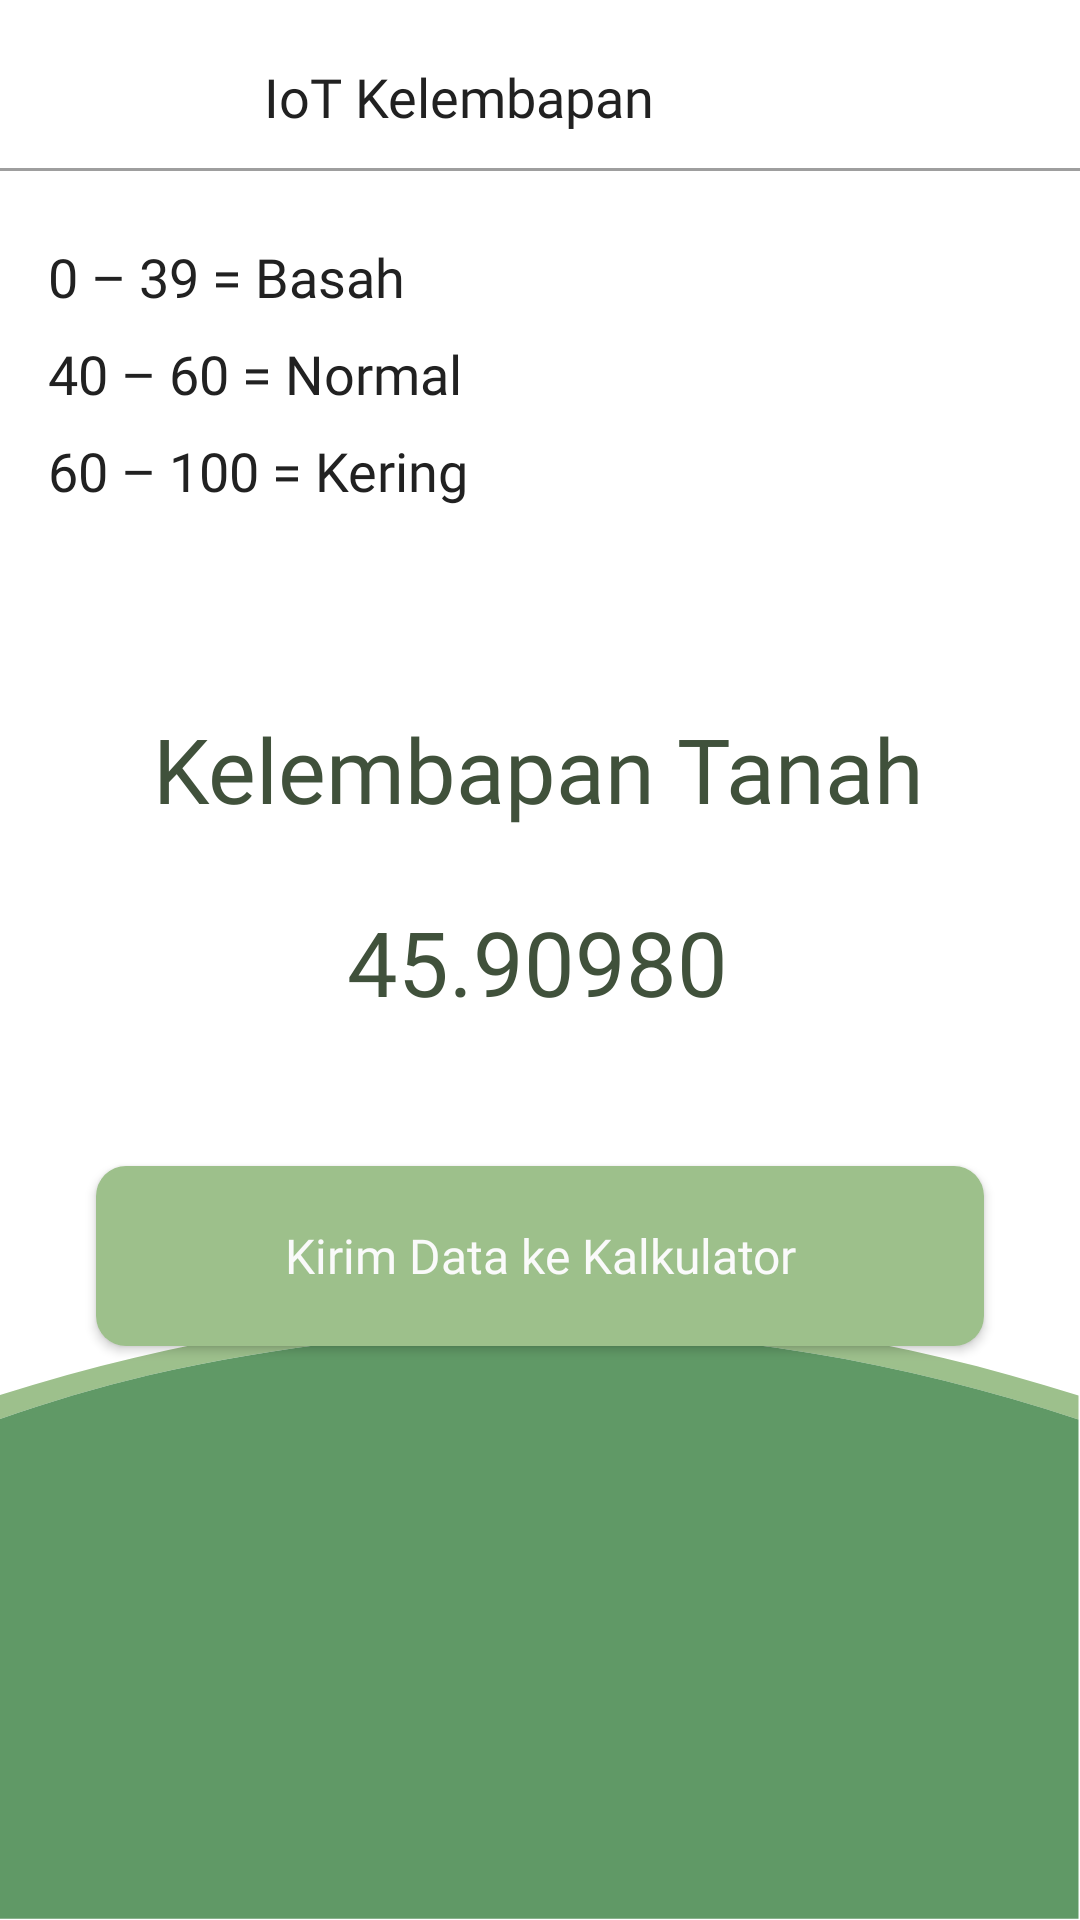

This screen was rendered from an Android layout file. Write that file and the resources it references.
<!-- AndroidManifest.xml: application theme Theme.Organeco -->
<!-- res/layout/activity_moisture.xml -->
<?xml version="1.0" encoding="utf-8"?>
<androidx.constraintlayout.widget.ConstraintLayout xmlns:android="http://schemas.android.com/apk/res/android"
    xmlns:app="http://schemas.android.com/apk/res-auto"
    xmlns:tools="http://schemas.android.com/tools"
    android:layout_width="match_parent"
    android:layout_height="match_parent"
    android:background="@drawable/bg2"
    tools:context=".view.activity.moisture.MoistureActivity">

    <androidx.appcompat.widget.Toolbar
        android:id="@+id/toolbar"
        android:layout_width="match_parent"
        android:layout_height="?attr/actionBarSize"
        app:layout_constraintEnd_toEndOf="parent"
        app:layout_constraintStart_toStartOf="parent"
        app:layout_constraintTop_toTopOf="parent" />

    <ImageButton
        android:id="@+id/btnBack"
        android:layout_width="48dp"
        android:layout_height="48dp"
        android:layout_marginStart="8dp"
        android:layout_marginTop="8dp"
        android:background="@color/gray_000"
        android:contentDescription="@string/arrow_back"
        app:layout_constraintBottom_toBottomOf="@+id/toolbar"
        app:layout_constraintStart_toStartOf="@+id/toolbar"
        app:layout_constraintTop_toTopOf="@+id/toolbar"
        app:srcCompat="@drawable/ic_baseline_arrow_back_24" />

    <View
        android:id="@+id/view2"
        android:layout_width="match_parent"
        android:layout_height="1dp"
        android:background="@color/gray_500"
        app:layout_constraintEnd_toEndOf="parent"
        app:layout_constraintStart_toStartOf="parent"
        app:layout_constraintTop_toBottomOf="@+id/toolbar" />

    <TextView
        android:id="@+id/textView9"
        style="@style/textRegular4Black"
        android:layout_width="0dp"
        android:layout_height="wrap_content"
        android:layout_marginTop="8dp"
        android:text="@string/normal"
        app:layout_constraintEnd_toEndOf="@+id/textView8"
        app:layout_constraintStart_toStartOf="@+id/textView8"
        app:layout_constraintTop_toBottomOf="@+id/textView8" />

    <TextView
        android:id="@+id/textView11"
        style="@style/textRegular4Black"
        android:layout_width="0dp"
        android:layout_height="wrap_content"
        android:layout_marginTop="8dp"
        android:text="@string/dry"
        app:layout_constraintEnd_toEndOf="@+id/textView9"
        app:layout_constraintStart_toStartOf="@+id/textView9"
        app:layout_constraintTop_toBottomOf="@+id/textView9" />

    <TextView
        android:id="@+id/textView3"
        style="@style/textH3Black"
        android:layout_width="wrap_content"
        android:layout_height="wrap_content"
        android:layout_marginStart="32dp"
        android:text="@string/iot_moisture"
        app:layout_constraintBottom_toBottomOf="@+id/btnBack"
        app:layout_constraintStart_toEndOf="@+id/btnBack"
        app:layout_constraintTop_toTopOf="@+id/btnBack" />

    <Button
        android:id="@+id/btnSend"
        style="@style/textH4White"
        android:layout_width="0dp"
        android:layout_height="60dp"
        android:layout_marginStart="32dp"
        android:layout_marginTop="48dp"
        android:layout_marginEnd="32dp"
        android:background="@drawable/rounded_bg_button_three"
        android:text="@string/send_to_calculator"
        android:textAllCaps="false"
        app:layout_constraintEnd_toEndOf="parent"
        app:layout_constraintHorizontal_bias="0.0"
        app:layout_constraintStart_toStartOf="parent"
        app:layout_constraintTop_toBottomOf="@+id/tvMoisture" />

    <TextView
        android:id="@+id/textView6"
        style="@style/textH1Black"
        android:layout_width="wrap_content"
        android:layout_height="wrap_content"
        android:layout_marginTop="180dp"
        android:text="@string/moisture"
        app:layout_constraintEnd_toEndOf="parent"
        app:layout_constraintHorizontal_bias="0.496"
        app:layout_constraintStart_toStartOf="parent"
        app:layout_constraintTop_toBottomOf="@+id/toolbar" />

    <TextView
        android:id="@+id/tvMoisture"
        style="@style/textH1Black"
        android:layout_width="wrap_content"
        android:layout_height="wrap_content"
        android:layout_marginTop="24dp"
        android:text="@string/number_moisture"
        app:layout_constraintEnd_toEndOf="parent"
        app:layout_constraintHorizontal_bias="0.496"
        app:layout_constraintStart_toStartOf="parent"
        app:layout_constraintTop_toBottomOf="@+id/textView6" />

    <TextView
        android:id="@+id/textView8"
        style="@style/textRegular4Black"
        android:layout_width="0dp"
        android:layout_height="wrap_content"
        android:layout_marginStart="16dp"
        android:layout_marginTop="24dp"
        android:layout_marginEnd="16dp"
        android:text="@string/wet"
        app:layout_constraintEnd_toEndOf="parent"
        app:layout_constraintStart_toStartOf="parent"
        app:layout_constraintTop_toBottomOf="@+id/toolbar" />

</androidx.constraintlayout.widget.ConstraintLayout>
<!-- resources referenced by this layout -->
<resources>
  <color name="gray_000">#FFFFFF</color>
  <color name="gray_500">#9E9E9E</color>
  <!-- drawable bg2 (drawable) -->
  <?xml version="1.0" encoding="utf-8"?>
  <vector xmlns:android="http://schemas.android.com/apk/res/android"
      android:width="360dp"
      android:height="800dp"
      android:viewportWidth="360"
      android:viewportHeight="800">
  
      <path
          android:fillColor="#ffffff"
          android:pathData="M -0.5,-0.5 C 119.5,-0.5 239.5,-0.5 359.5,-0.5C 359.5,193.5 359.5,387.5 359.5,581.5C 239.464,533.661 119.464,533.661 -0.5,581.5C -0.5,387.5 -0.5,193.5 -0.5,-0.5 Z"
          android:strokeWidth="1" />
      <path
          android:fillColor="#9dc08c"
          android:pathData="M 359.5,581.5 C 359.5,584.833 359.5,588.167 359.5,591.5C 258.322,549.371 154.988,543.204 49.5,573C 32.3808,578.093 15.7142,584.26 -0.5,591.5C -0.5,588.167 -0.5,584.833 -0.5,581.5C 119.464,533.661 239.464,533.661 359.5,581.5 Z"
          android:strokeWidth="1" />
      <path
          android:fillColor="#609966"
          android:pathData="M 359.5,591.5 C 359.5,660.833 359.5,730.167 359.5,799.5C 239.5,799.5 119.5,799.5 -0.5,799.5C -0.5,730.167 -0.5,660.833 -0.5,591.5C 15.7142,584.26 32.3808,578.093 49.5,573C 154.988,543.204 258.322,549.371 359.5,591.5 Z"
          android:strokeWidth="1" />
  </vector>
  <!-- drawable rounded_bg_button_three (drawable) -->
  <?xml version="1.0" encoding="utf-8"?>
  <shape xmlns:android="http://schemas.android.com/apk/res/android">
      <corners android:radius="10dp" />
      <solid android:color="@color/green_200" />
  </shape>
  <string name="arrow_back">Panah Kembali</string>
  <string name="dry">60 – 100     = Kering</string>
  <string name="iot_moisture">IoT Kelembapan</string>
  <string name="moisture">Kelembapan Tanah</string>
  <string name="normal">40 – 60 = Normal</string>
  <string name="number_moisture">45.90980</string>
  <string name="send_to_calculator">Kirim Data ke Kalkulator</string>
  <string name="wet">0 – 39 = Basah</string>
  <style name="textH1Black" parent="latoBold">
          <item name="android:textColor">@color/green_700</item>
          <item name="android:textSize">30sp</item>
      </style>
  <style name="textH3Black" parent="latoBold">
          <item name="android:textColor">@color/gray_700</item>
          <item name="android:textSize">18sp</item>
      </style>
  <style name="textH4White" parent="latoBold">
          <item name="android:textColor">@color/gray_100</item>
          <item name="android:textSize">16sp</item>
      </style>
  <style name="textRegular4Black" parent="latoRegular">
          <item name="android:textColor">@color/gray_700</item>
          <item name="android:textSize">18sp</item>
      </style>
  <style name="Theme.Organeco" parent="Theme.MaterialComponents.DayNight.DarkActionBar">
          
          <item name="colorPrimary">@color/green_500</item>
          <item name="colorPrimaryVariant">@color/green_700</item>
          <item name="colorOnPrimary">@color/gray_100</item>
          
          <item name="colorSecondary">@color/green_700</item>
          <item name="colorSecondaryVariant">@color/gray_500</item>
          <item name="colorOnSecondary">@color/gray_700</item>
          
          <item name="android:statusBarColor">?attr/colorPrimaryVariant</item>
          
      </style>
  <color name="green_200">#9DC08B</color>
  <style name="latoBold" parent="TextAppearance.AppCompat">
          <item name="android:fontFamily">@font/lato_bold</item>
      </style>
  <color name="green_700">#40513B</color>
  <color name="gray_700">#212121</color>
  <color name="gray_100">#FAFAFA</color>
  <style name="latoRegular" parent="TextAppearance.AppCompat">
          <item name="android:fontFamily">@font/lato_regular</item>
      </style>
  <color name="green_500">#609966</color>
</resources>
